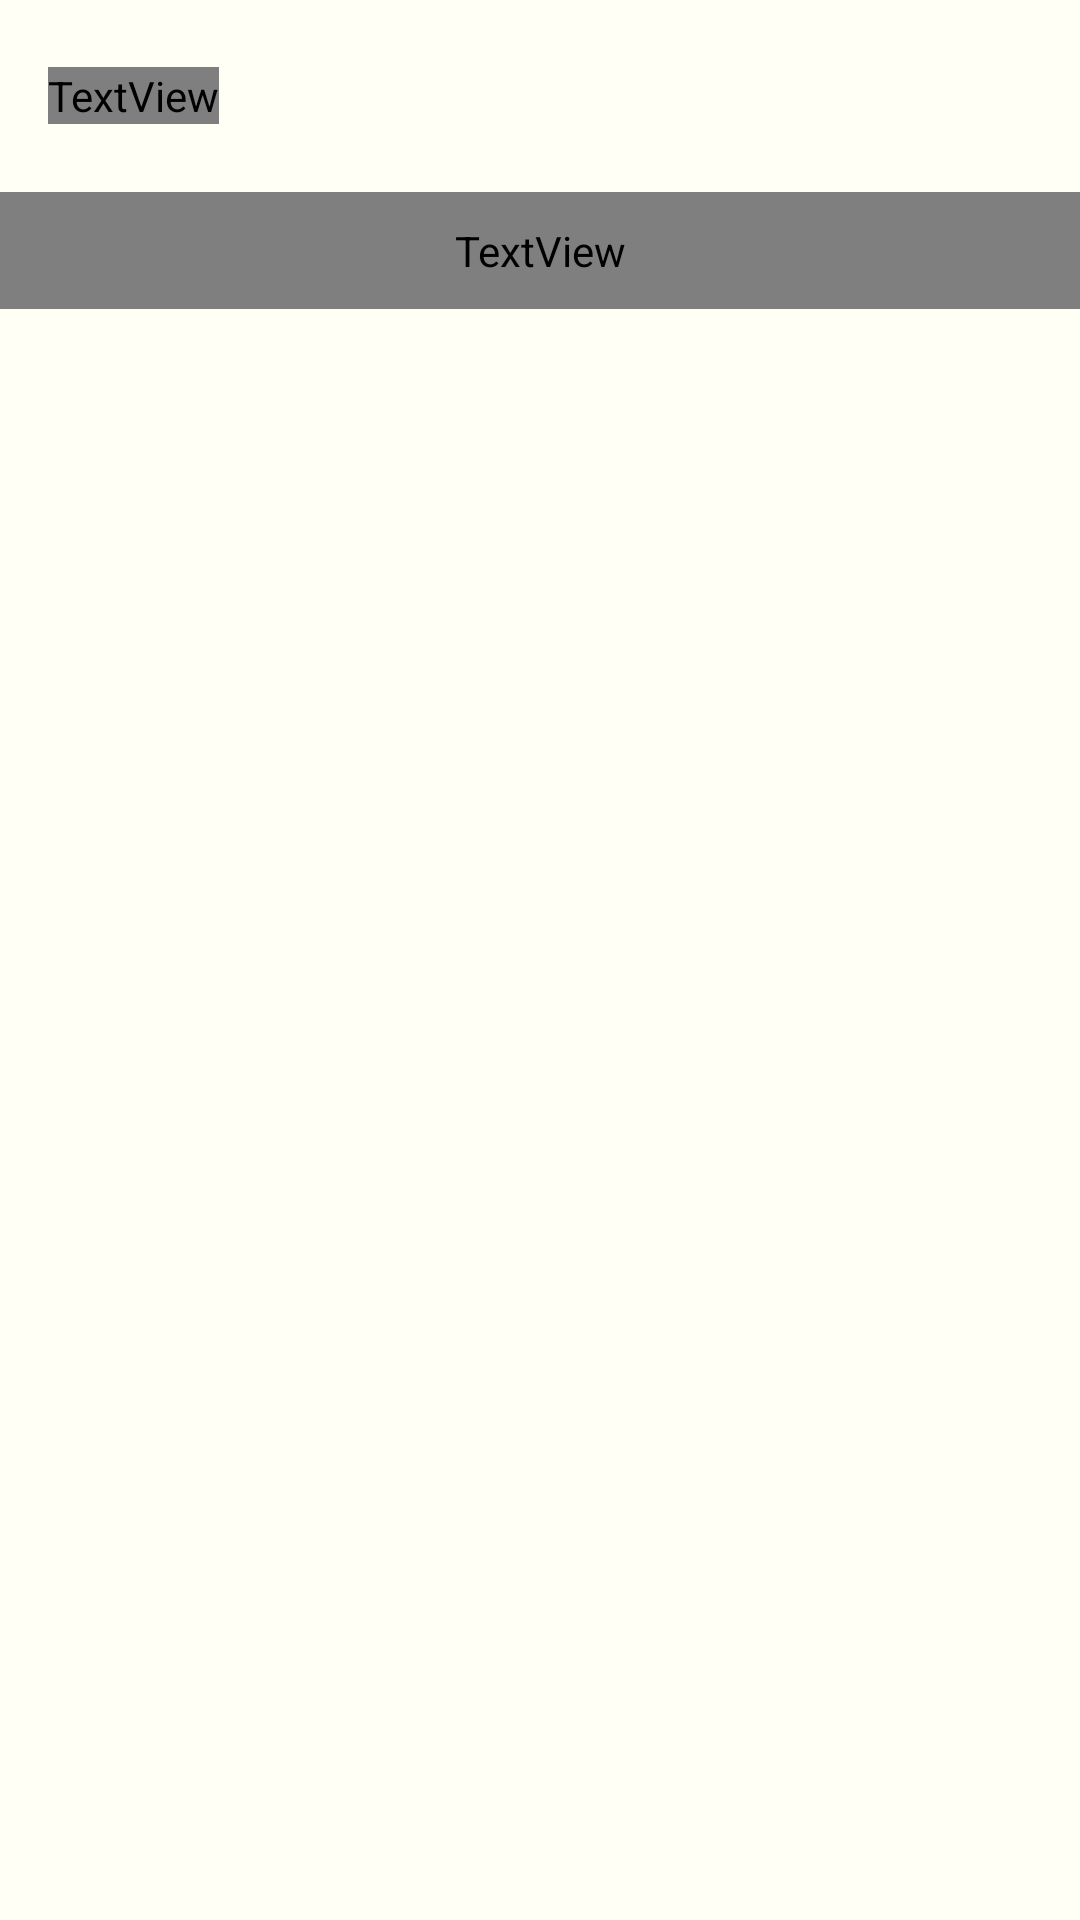

Layout XML and referenced resources for this Android screen:
<!-- AndroidManifest.xml: application theme Theme.SkintoneHarmony -->
<!-- res/layout/activity_final_result.xml -->
<?xml version="1.0" encoding="utf-8"?>
<ScrollView
    xmlns:android="http://schemas.android.com/apk/res/android"
    xmlns:app="http://schemas.android.com/apk/res-auto"
    xmlns:tools="http://schemas.android.com/tools"
    android:layout_width="match_parent"
    android:layout_height="match_parent"
    android:fillViewport="true">
    <androidx.constraintlayout.widget.ConstraintLayout
        android:id="@+id/main"
        android:layout_width="match_parent"
        android:layout_height="wrap_content"
        tools:context=".FinalResultActivity">

        <androidx.appcompat.widget.Toolbar
            android:id="@+id/my_toolbar"
            android:layout_width="match_parent"
            android:layout_height="?attr/actionBarSize"
            android:elevation="4dp"
            android:theme="@style/ThemeOverlay.AppCompat.ActionBar"
            app:layout_constraintTop_toTopOf="parent"
            app:popupTheme="@style/ThemeOverlay.AppCompat.Light">

            <TextView
                android:id="@+id/toolbar_title"
                android:layout_width="wrap_content"
                android:layout_height="wrap_content"
                android:fontFamily="@font/montaga"
                android:text="@string/title"
                android:textSize="20sp"
                android:textStyle="bold"
                tools:layout_editor_absoluteX="16dp"
                tools:layout_editor_absoluteY="19dp" />
        </androidx.appcompat.widget.Toolbar>

        <TextView
            style="@style/RectangleBackground"
            android:background="@drawable/rectangle_background_dark"
            android:id="@+id/textView4"
            android:layout_width="0dp"
            android:layout_height="wrap_content"
            android:layout_marginTop="0dp"
            android:fontFamily="@font/montaga"
            android:padding="10dp"
            android:text="@string/typeOfSkin"
            android:textAlignment="center"
            android:textSize="16sp"
            app:layout_constraintEnd_toEndOf="parent"
            app:layout_constraintStart_toStartOf="parent"
            app:layout_constraintTop_toBottomOf="@id/my_toolbar" />

        <androidx.recyclerview.widget.RecyclerView
            android:id="@+id/recyclerView"
            android:layout_width="0dp"
            android:layout_height="0dp"
            app:layout_constraintBottom_toBottomOf="parent"
            app:layout_constraintEnd_toEndOf="parent"
            app:layout_constraintStart_toStartOf="parent"
            app:layout_constraintTop_toBottomOf="@+id/textView4"
            tools:listitem="@layout/shade_list" />

        <Button
            android:id="@+id/btn_start_over"
            android:layout_width="wrap_content"
            android:layout_height="wrap_content"
            android:layout_marginBottom="60dp"
            android:text="@string/button5"
            style="@style/ButtonStyle"
            app:layout_constraintBottom_toBottomOf="parent"
            app:layout_constraintEnd_toEndOf="parent"
            app:layout_constraintStart_toStartOf="parent" />

    </androidx.constraintlayout.widget.ConstraintLayout>
</ScrollView>
<!-- res/layout/shade_list.xml (included above) -->
<?xml version="1.0" encoding="utf-8"?>
<androidx.constraintlayout.widget.ConstraintLayout xmlns:android="http://schemas.android.com/apk/res/android"
    xmlns:app="http://schemas.android.com/apk/res-auto"
    xmlns:tools="http://schemas.android.com/tools"
    android:layout_width="match_parent"
    android:layout_height="wrap_content"
    android:paddingTop="25dp"
    android:paddingStart="25dp"
    android:paddingEnd="25dp"
    android:paddingBottom="5dp"
    android:theme="@style/Base.Theme.SkintoneHarmony"
    >

    <TextView
        style="@style/TextTitleSetting"
        android:id="@+id/analysis_results"
        android:layout_width="wrap_content"
        android:layout_height="wrap_content"
        android:paddingBottom="8dp"
        android:text="@string/analysis_results"
        android:textSize="18sp"
        app:layout_constraintEnd_toEndOf="parent"
        app:layout_constraintHorizontal_bias="0.0"
        app:layout_constraintStart_toStartOf="parent"
        app:layout_constraintTop_toTopOf="parent" />

    <ImageView
        android:id="@+id/imageView"
        android:layout_width="288dp"
        android:layout_height="186dp"
        android:paddingBottom="16dp"
        android:src="@drawable/vector_image_primary"
        app:layout_constraintEnd_toEndOf="parent"
        app:layout_constraintStart_toStartOf="parent"
        app:layout_constraintTop_toBottomOf="@id/analysis_results" />

    <TextView
        style="@style/TextTitleSetting"
        android:id="@+id/description_text"
        android:layout_width="wrap_content"
        android:layout_height="wrap_content"
        android:paddingBottom="8dp"
        android:text="@string/description"
        android:textSize="16sp"
        app:layout_constraintEnd_toEndOf="parent"
        app:layout_constraintHorizontal_bias="0.0"
        app:layout_constraintStart_toStartOf="parent"
        app:layout_constraintTop_toBottomOf="@id/imageView" />

    <TextView
        style="@style/TextSubtitleSetting"
        android:id="@+id/textViewDescription"
        android:layout_width="0dp"
        android:layout_height="wrap_content"
        android:text="@string/lorem"
        android:textSize="14sp"
        app:layout_constraintTop_toBottomOf="@id/description_text"
        app:layout_constraintStart_toStartOf="parent"
        app:layout_constraintEnd_toEndOf="parent"
        android:paddingBottom="16dp"/>

    <TextView
        style="@style/TextTitleSetting"
        android:id="@+id/brand_comparison_label"
        android:layout_width="wrap_content"
        android:layout_height="wrap_content"
        android:paddingBottom="8dp"
        android:text="@string/brand_comparison"
        android:textSize="16sp"
        app:layout_constraintEnd_toEndOf="parent"
        app:layout_constraintHorizontal_bias="0.0"
        app:layout_constraintStart_toStartOf="parent"
        app:layout_constraintTop_toBottomOf="@id/textViewDescription" />

    <TextView
        style="@style/TextSubtitleSetting"
        android:id="@+id/textViewBrands"
        android:layout_width="0dp"
        android:layout_height="wrap_content"
        android:text="@string/lorem"
        android:textSize="14sp"
        app:layout_constraintTop_toBottomOf="@id/brand_comparison_label"
        app:layout_constraintStart_toStartOf="parent"
        app:layout_constraintEnd_toEndOf="parent"
        android:paddingBottom="16dp"/>

    <View
        style="@style/BorderSetting"
        android:layout_width="0dp"
        android:layout_height="2dp"
        app:layout_constraintTop_toBottomOf="@id/textViewBrands"
        app:layout_constraintStart_toStartOf="parent"
        app:layout_constraintEnd_toEndOf="parent"
        android:layout_marginTop="16dp"/>
</androidx.constraintlayout.widget.ConstraintLayout>
<!-- resources referenced by this layout -->
<resources>
  <!-- drawable rectangle_background_dark (drawable) -->
  <shape xmlns:android="http://schemas.android.com/apk/res/android"
      android:shape="rectangle">
      <solid android:color="@color/ColorSecondaryDark"/>
  </shape>
  <!-- drawable vector_image_primary: png bitmap (drawable, 7348 bytes) -->
  <string name="title">SKINTONE HARMONY</string>
  <style name="Base.Theme.SkintoneHarmony" parent="Theme.Material3.DayNight.NoActionBar">
          
          <item name="android:windowBackground">@color/ColorPrimary</item>
          <item name="android:textColor">@color/ColorSecondary</item>
          <item name="android:toolbarStyle">@style/ToolbarStyle</item>
      </style>
  <style name="ButtonStyle" parent="@style/Widget.Material3.Button">
          <item name="android:backgroundTint">@color/ColorSecondary</item>
          <item name="android:textColor">@color/ColorPrimary</item>
      </style>
  <style name="RectangleBackground" parent="Base.Theme.SkintoneHarmony">
          <item name="android:background">@drawable/rectangle_background_dark</item>
          <item name="android:textColor">@color/ColorPrimary</item>
      </style>
  <style name="Theme.SkintoneHarmony" parent="Base.Theme.SkintoneHarmony" />
  <color name="ColorSecondaryDark">#FFFFF6</color>
  <color name="ColorPrimary">#FFFFF6</color>
  <color name="ColorSecondary">#573E39</color>
  <style name="ToolbarStyle" parent="@style/Widget.Material3.Toolbar">
          <item name="android:background">@color/ColorPrimary</item>
          <item name="android:titleTextColor">@color/ColorSecondary</item>
      </style>
</resources>
